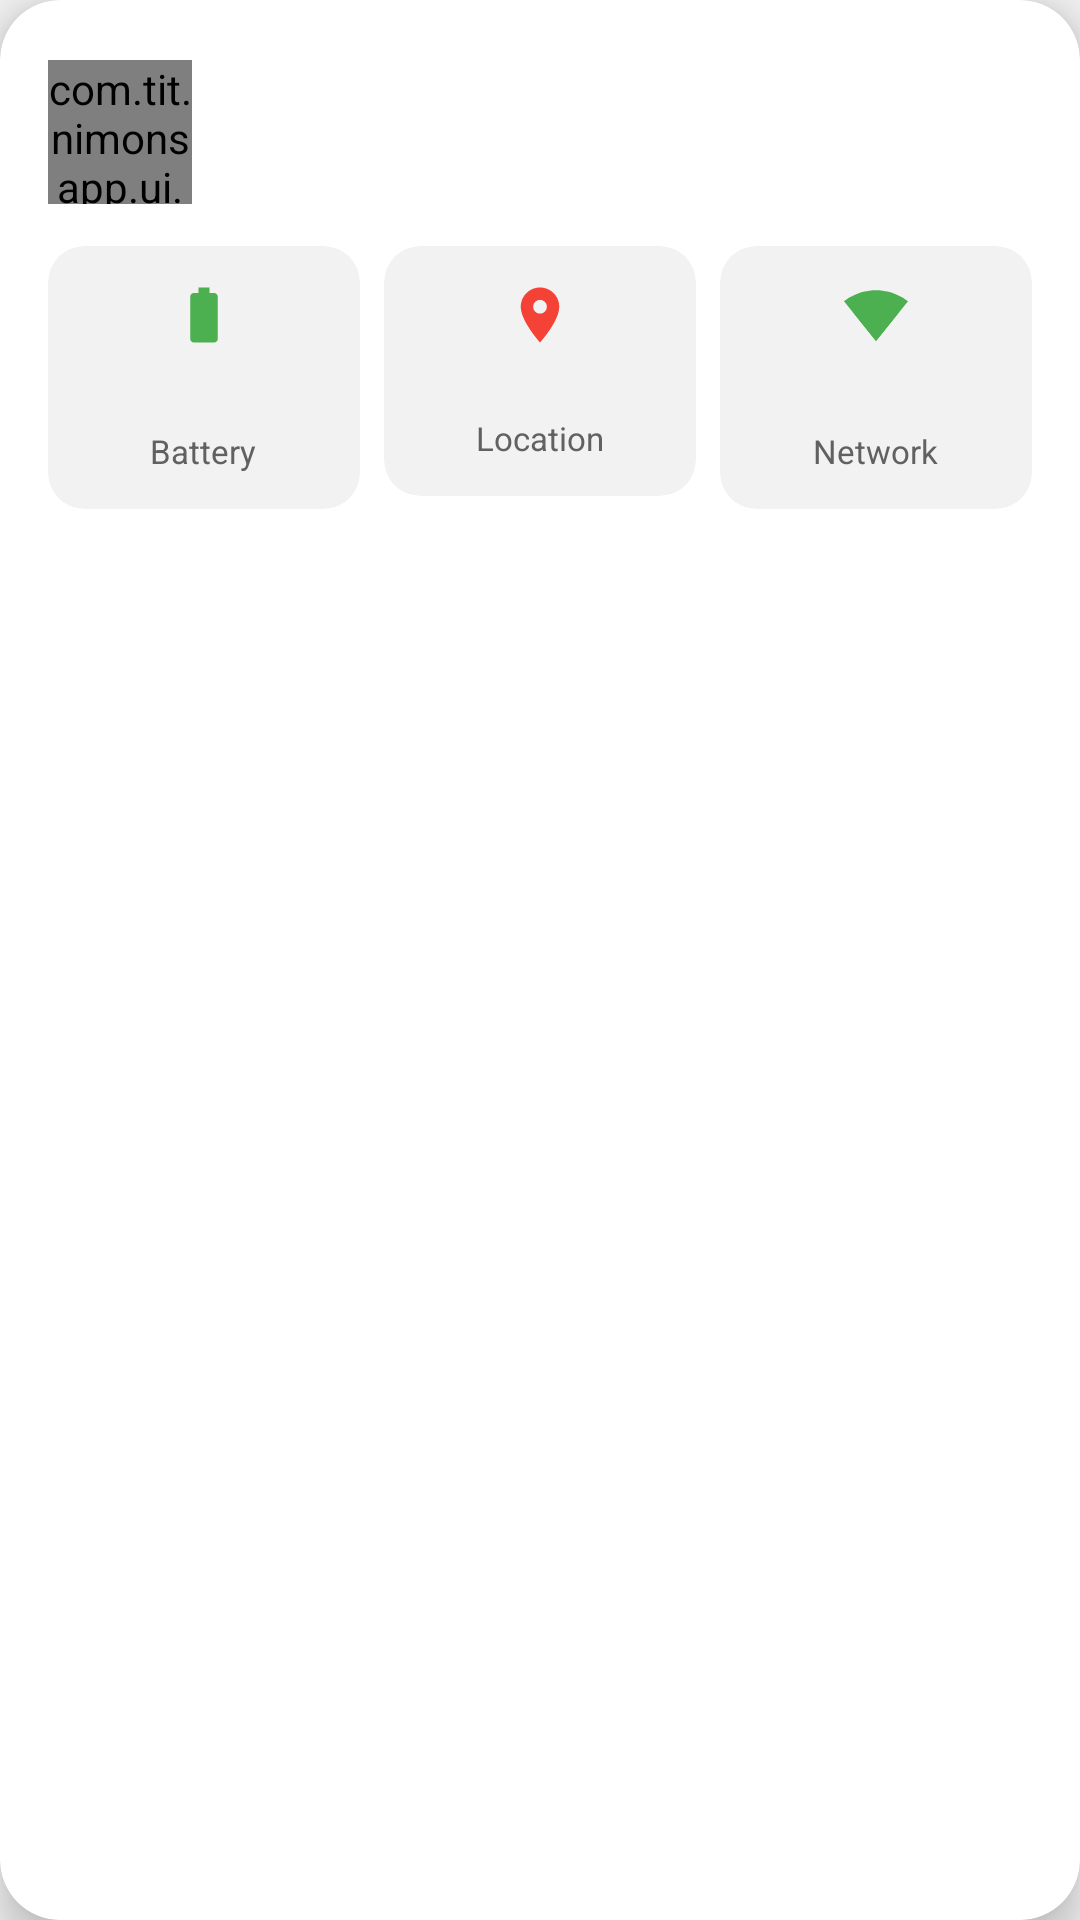

Reconstruct the res/layout file that produces this screen, plus the resources it refers to.
<!-- AndroidManifest.xml: application theme Theme.NimonsApp -->
<!-- res/layout/view_map_user_card.xml -->
<?xml version="1.0" encoding="utf-8"?>
<com.google.android.material.card.MaterialCardView
	xmlns:android="http://schemas.android.com/apk/res/android"
	xmlns:app="http://schemas.android.com/apk/res-auto"
	xmlns:tools="http://schemas.android.com/tools"
	android:layout_width="match_parent"
	android:layout_height="wrap_content"
	app:cardBackgroundColor="@color/white"
	app:cardCornerRadius="20dp"
	app:cardElevation="8dp"
	app:strokeWidth="0dp">

	<LinearLayout
		android:layout_width="match_parent"
		android:layout_height="wrap_content"
		android:orientation="vertical"
		android:paddingStart="16dp"
		android:paddingEnd="16dp"
		android:paddingTop="20dp"
		android:paddingBottom="16dp">

		
		<LinearLayout
			android:layout_width="match_parent"
			android:layout_height="wrap_content"
			android:orientation="horizontal"
			android:gravity="center_vertical">

			<com.tit.nimonsapp.ui.common.AvatarView
				android:id="@+id/map_card_avatar"
				android:layout_width="48dp"
				android:layout_height="48dp"
				app:avatarShape="circle"
				app:avatarText="?" />

			<LinearLayout
				android:layout_width="0dp"
				android:layout_height="wrap_content"
				android:layout_weight="1"
				android:layout_marginStart="12dp"
				android:orientation="vertical">

				<TextView
					android:id="@+id/map_card_name"
					android:layout_width="match_parent"
					android:layout_height="wrap_content"
					android:textSize="16sp"
					android:textStyle="bold"
					android:textColor="@color/black"
					android:maxLines="1"
					android:ellipsize="end"
					tools:text="Matthew Ivan Widjaja" />

				<TextView
					android:id="@+id/map_card_email"
					android:layout_width="match_parent"
					android:layout_height="wrap_content"
					android:layout_marginTop="2dp"
					android:textSize="13sp"
					android:textColor="@color/section_label"
					android:maxLines="1"
					android:ellipsize="end"
					tools:text="13523142@std.stei.itb.ac.id" />

			</LinearLayout>

		</LinearLayout>

		
		<LinearLayout
			android:layout_width="match_parent"
			android:layout_height="wrap_content"
			android:layout_marginTop="14dp"
			android:orientation="horizontal">

			
			<com.google.android.material.card.MaterialCardView
				android:layout_width="0dp"
				android:layout_height="wrap_content"
				android:layout_weight="1"
				app:cardBackgroundColor="@color/nimons_bg"
				app:cardCornerRadius="12dp"
				app:cardElevation="0dp"
				app:strokeWidth="0dp">

				<LinearLayout
					android:layout_width="match_parent"
					android:layout_height="wrap_content"
					android:orientation="vertical"
					android:gravity="center"
					android:padding="12dp">

					<ImageView
						android:layout_width="22dp"
						android:layout_height="22dp"
						android:src="@drawable/ic_battery"
						android:contentDescription="@null"
						app:tint="@color/nimons_green" />

					<LinearLayout
						android:layout_width="wrap_content"
						android:layout_height="wrap_content"
						android:orientation="horizontal"
						android:gravity="center_vertical"
						android:layout_marginTop="6dp">

						<TextView
							android:id="@+id/map_card_battery"
							android:layout_width="wrap_content"
							android:layout_height="wrap_content"
							android:textSize="14sp"
							android:textStyle="bold"
							android:textColor="@color/black"
							tools:text="82%" />

						<ImageView
							android:id="@+id/map_card_charging"
							android:layout_width="14dp"
							android:layout_height="14dp"
							android:layout_marginStart="3dp"
							android:src="@drawable/ic_charging"
							android:contentDescription="@null"
							android:visibility="gone" />

					</LinearLayout>

					<TextView
						android:layout_width="wrap_content"
						android:layout_height="wrap_content"
						android:layout_marginTop="2dp"
						android:text="Battery"
						android:textSize="11sp"
						android:textColor="@color/section_label" />

				</LinearLayout>

			</com.google.android.material.card.MaterialCardView>

			
			<View android:layout_width="8dp" android:layout_height="0dp" />

			
			<com.google.android.material.card.MaterialCardView
				android:layout_width="0dp"
				android:layout_height="wrap_content"
				android:layout_weight="1"
				app:cardBackgroundColor="@color/nimons_bg"
				app:cardCornerRadius="12dp"
				app:cardElevation="0dp"
				app:strokeWidth="0dp">

				<LinearLayout
					android:layout_width="match_parent"
					android:layout_height="wrap_content"
					android:orientation="vertical"
					android:gravity="center"
					android:padding="12dp">

					<ImageView
						android:layout_width="22dp"
						android:layout_height="22dp"
						android:src="@drawable/ic_location"
						android:contentDescription="@null"
						app:tint="@color/red" />

					<TextView
						android:id="@+id/map_card_location"
						android:layout_width="wrap_content"
						android:layout_height="wrap_content"
						android:layout_marginTop="6dp"
						android:textSize="11sp"
						android:textStyle="bold"
						android:textColor="@color/black"
						android:gravity="center"
						tools:text="-6.891,&#10;107.610" />

					<TextView
						android:layout_width="wrap_content"
						android:layout_height="wrap_content"
						android:layout_marginTop="2dp"
						android:text="Location"
						android:textSize="11sp"
						android:textColor="@color/section_label" />

				</LinearLayout>

			</com.google.android.material.card.MaterialCardView>

			
			<View android:layout_width="8dp" android:layout_height="0dp" />

			
			<com.google.android.material.card.MaterialCardView
				android:layout_width="0dp"
				android:layout_height="wrap_content"
				android:layout_weight="1"
				app:cardBackgroundColor="@color/nimons_bg"
				app:cardCornerRadius="12dp"
				app:cardElevation="0dp"
				app:strokeWidth="0dp">

				<LinearLayout
					android:layout_width="match_parent"
					android:layout_height="wrap_content"
					android:orientation="vertical"
					android:gravity="center"
					android:padding="12dp">

					<ImageView
						android:id="@+id/map_card_wifi_icon"
						android:layout_width="22dp"
						android:layout_height="22dp"
						android:src="@drawable/ic_wifi"
						android:contentDescription="@null"
						app:tint="@color/nimons_green" />

					<TextView
						android:id="@+id/map_card_wifi"
						android:layout_width="wrap_content"
						android:layout_height="wrap_content"
						android:layout_marginTop="6dp"
						android:textSize="14sp"
						android:textStyle="bold"
						android:textColor="@color/black"
						tools:text="WiFi" />

					<TextView
						android:layout_width="wrap_content"
						android:layout_height="wrap_content"
						android:layout_marginTop="2dp"
						android:text="Network"
						android:textSize="11sp"
						android:textColor="@color/section_label" />

				</LinearLayout>

			</com.google.android.material.card.MaterialCardView>

		</LinearLayout>

	</LinearLayout>

</com.google.android.material.card.MaterialCardView>
<!-- resources referenced by this layout -->
<resources>
  <color name="black">#000000</color>
  <color name="nimons_bg">#F2F2F2</color>
  <color name="nimons_green">#4CAF50</color>
  <color name="red">#F44336</color>
  <color name="section_label">#616161</color>
  <color name="white">#FFFFFF</color>
  <!-- drawable ic_battery (drawable) -->
  <vector
  	xmlns:android="http://schemas.android.com/apk/res/android"
  	android:width="24dp" android:height="24dp" android:viewportWidth="24"
  	android:viewportHeight="24">
  	<path android:fillColor="@android:color/black"
  		android:pathData="M15.67,4H14V2h-4v2H8.33C7.6,4 7,4.6 7,5.33v15.33C7,21.4 7.6,22 8.33,22h7.33c0.74,0 1.34,-0.6 1.34,-1.33V5.33C17,4.6 16.4,4 15.67,4z" />
  </vector>
  <!-- drawable ic_charging (drawable) -->
  <?xml version="1.0" encoding="utf-8"?>
  <vector
  	xmlns:android="http://schemas.android.com/apk/res/android"
  	android:width="24dp" android:height="24dp" android:viewportWidth="24"
  	android:viewportHeight="24">
  	<path android:fillColor="#4CAF50"
  		android:pathData="M7,2v11h3v9l7,-12h-3v-9z" />
  </vector>
  <!-- drawable ic_location (drawable) -->
  <vector
  	xmlns:android="http://schemas.android.com/apk/res/android"
  	android:width="24dp" android:height="24dp" android:viewportWidth="24"
  	android:viewportHeight="24">
  	<path android:fillColor="@android:color/black"
  		android:pathData="M12,2C8.13,2 5,5.13 5,9c0,5.25 7,13 7,13s7,-7.75 7,-13c0,-3.87 -3.13,-7 -7,-7zM12,11.5c-1.38,0 -2.5,-1.12 -2.5,-2.5s1.12,-2.5 2.5,-2.5 2.5,1.12 2.5,2.5 -1.12,2.5 -2.5,2.5z" />
  </vector>
  <!-- drawable ic_wifi (drawable) -->
  <vector
  	xmlns:android="http://schemas.android.com/apk/res/android"
  	android:width="24dp" android:height="24dp" android:viewportWidth="24"
  	android:viewportHeight="24">
  	<path android:fillColor="@android:color/black"
  		android:pathData="M12.01,21.49L23.64,7c-0.45,-0.34 -4.93,-4 -11.64,-4C5.28,3 0.81,6.66 0.36,7l11.63,14.49 0.01,0.01 0.01,-0.01z" />
  	<path android:fillColor="@android:color/black"
  		android:pathData="M3.53,10.95l8.46,10.54 0.01,0.01 0.01,-0.01 8.46,-10.54C20.04,10.62 16.81,8 12,8c-4.81,0 -8.04,2.62 -8.47,2.95z" />
  </vector>
  <style name="Theme.NimonsApp" parent="Base.Theme.NimonsApp" />
  <style name="Base.Theme.NimonsApp" parent="Theme.Material3.DayNight.NoActionBar">
  		<item name="android:windowBackground">@color/nimons_bg</item>
  		<item name="android:colorBackground">@color/nimons_bg</item>
  		<item name="android:fontFamily">sans-serif</item>
  		<item name="colorPrimary">@color/nimons_green</item>
  		<item name="colorOnPrimary">@color/white</item>
  		<item name="colorPrimaryContainer">@color/nimons_green_container</item>
  		<item name="colorOnPrimaryContainer">@color/nimons_on_green_container</item>
  		<item name="colorSecondary">@color/nimons_green</item>
  		<item name="colorOnSecondary">@color/white</item>
  		<item name="colorSecondaryContainer">@color/nimons_green_container</item>
  		<item name="colorOnSecondaryContainer">@color/nimons_on_green_container</item>
  		<item name="colorTertiary">@color/nimons_green</item>
  		<item name="colorOnTertiary">@color/white</item>
  		<item name="colorTertiaryContainer">@color/nimons_green_container</item>
  		<item name="colorOnTertiaryContainer">@color/nimons_on_green_container</item>
  		<item name="colorError">@color/error</item>
  	</style>
  <color name="nimons_green_container">#C8E6C9</color>
  <color name="nimons_on_green_container">#1B5E20</color>
  <color name="error">#B00020</color>
</resources>
